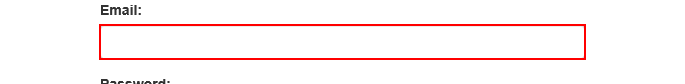
Task: Demo showcasing the UiInteractions in the ACME platform.
Workflow: Main

Step 1: Find Element Email Input on the text box 'email'

Step 2: type [username] into the text box 'email' (same screen as step 1)

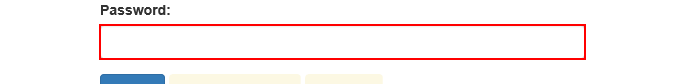
Step 3: type a value into the text box 'password'

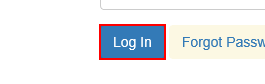
Step 4: click on the button

Step 5: find the button 'Work Items' (no picture)

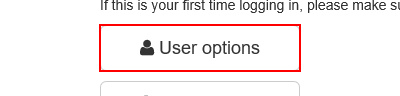
Step 6: click on the button 'User options'

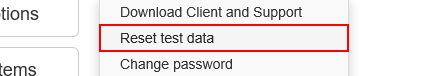
Step 7: click on the link 'Reset test data'

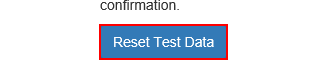
Step 8: Find Element 'Reset Test Data on the button

Step 9: click on the button (same screen as step 8)
